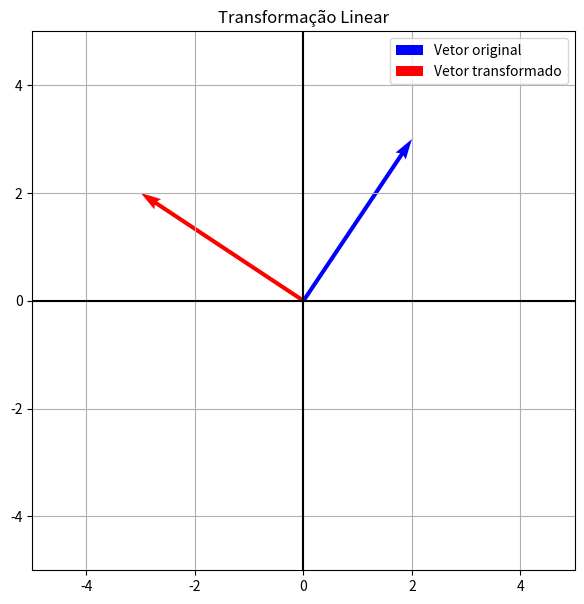

The matplotlib source for this figure:
import numpy as np
import matplotlib.pyplot as plt

# MATRIZ DA TRANSFORMAÇÃO
A = np.array([
[0,-1],
[1,0]
])

# VETOR ORIGINAL
v = np.array([
[2],
[3]
])

# TRANSFORMAÇÃO
tv = A @ v
print("Vetor original:")
print(v)
print("Vetor transformado:")
print(tv)

# AJUSTE AUTOMÁTICO DOS LIMITES
maior = max(
    abs(v[0,0]),
    abs(v[1,0]),
    abs(tv[0,0]),
    abs(tv[1,0]),
    1
)
limite = maior + 2

# GRÁFICO
plt.figure(figsize=(7,7))
plt.quiver(
    0,0,
    v[0,0],v[1,0],
    angles='xy',
    scale_units='xy',
    scale=1,
    color='blue',
    label='Vetor original'
)

plt.quiver(
    0,0,
    tv[0,0],tv[1,0],
    angles='xy',
    scale_units='xy',
    scale=1,
    color='red',
    label='Vetor transformado'
)

plt.xlim(-limite, limite)
plt.ylim(-limite, limite)
plt.axhline(0,color='black')
plt.axvline(0,color='black')
plt.grid()
plt.legend()
plt.title('Transformação Linear')
plt.show()
